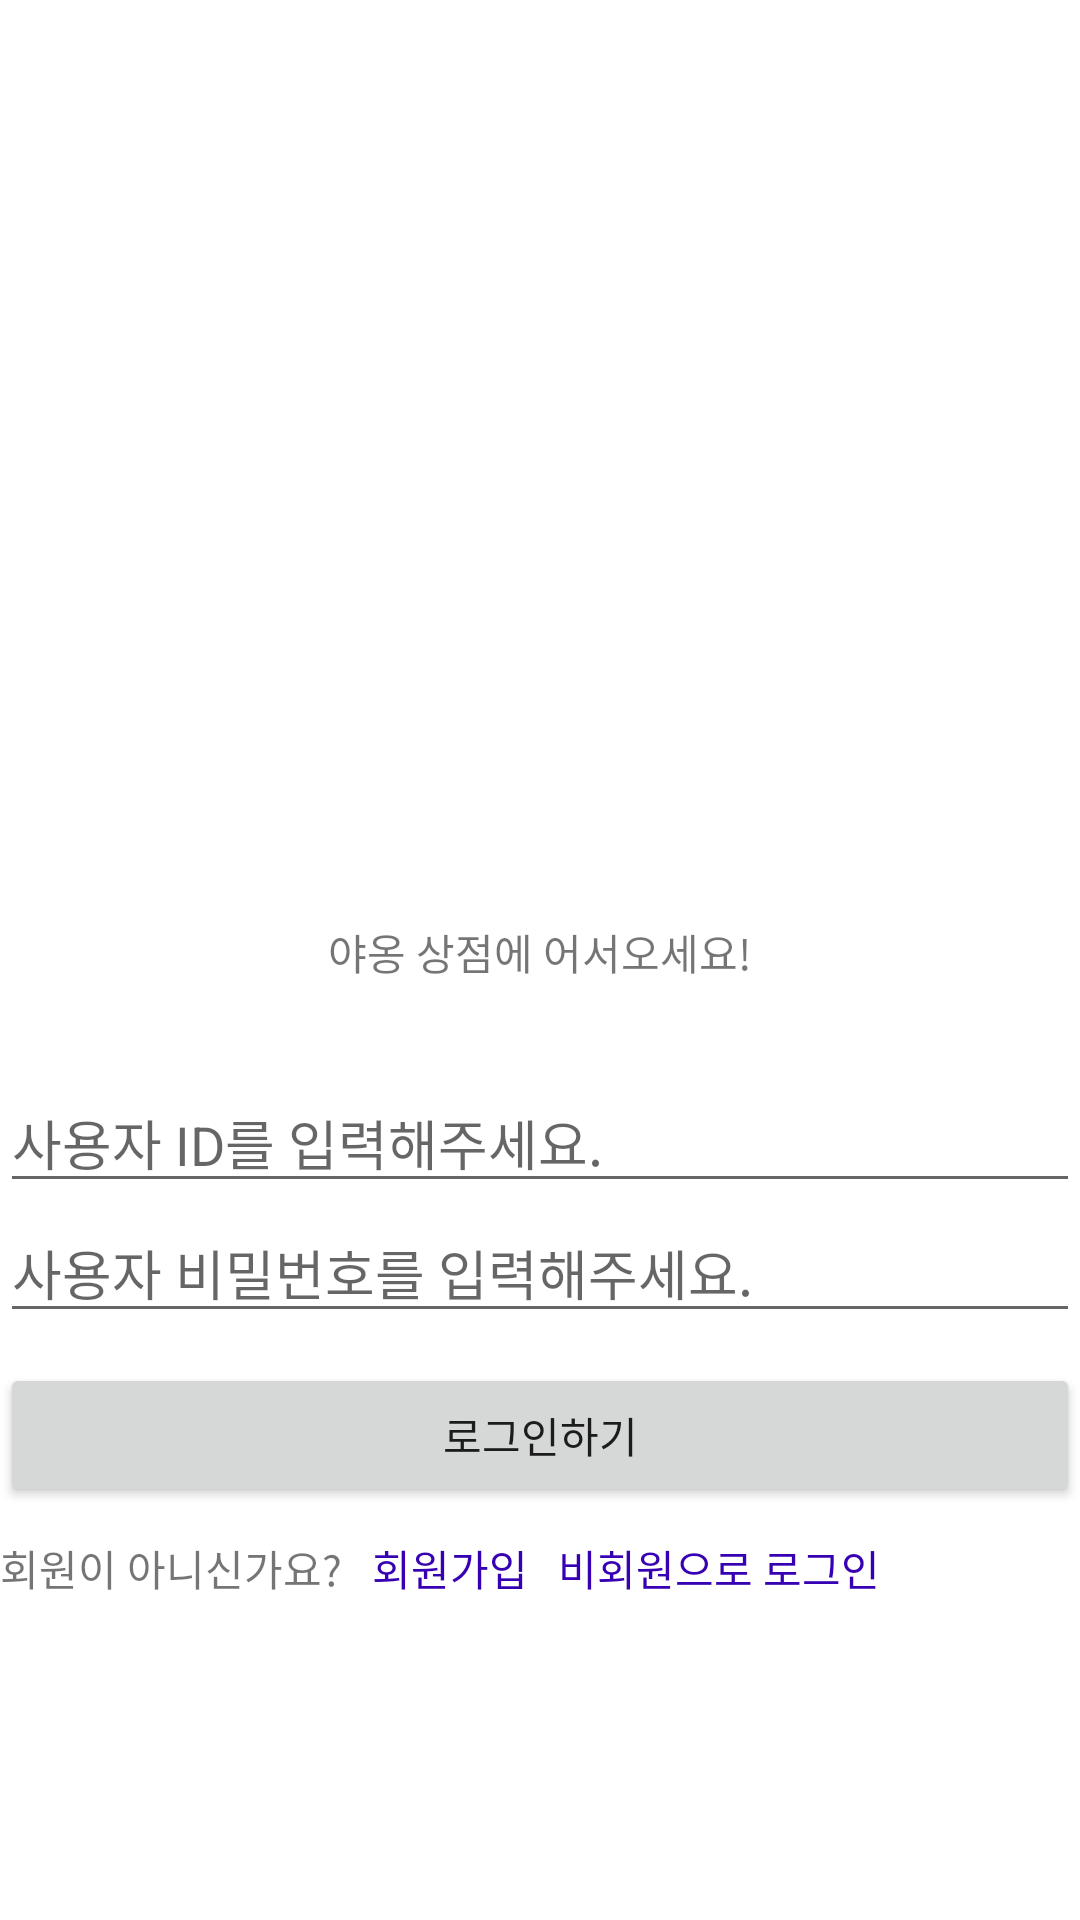

This screen was rendered from an Android layout file. Write that file and the resources it references.
<!-- AndroidManifest.xml: application theme Theme.2022MOP -->
<!-- res/layout/activity_login.xml -->
<?xml version="1.0" encoding="utf-8"?>
<RelativeLayout xmlns:android="http://schemas.android.com/apk/res/android"
    android:layout_width="match_parent"
    android:layout_height="match_parent"
    android:layout_marginHorizontal="40dp"
    android:gravity="center">

    <ImageView
        android:id="@+id/logo"
        android:layout_width="match_parent"
        android:layout_height="200dp"
        android:src="@drawable/login_logo" />

    <TextView
        android:id="@+id/logo_text"
        android:layout_width="match_parent"
        android:layout_height="wrap_content"
        android:layout_below="@+id/logo"
        android:layout_marginBottom="30dp"
        android:gravity="center"
        android:text="야옹 상점에 어서오세요!" />

    <EditText
        android:id="@+id/textID"
        android:layout_width="match_parent"
        android:layout_height="wrap_content"
        android:layout_below="@+id/logo_text"
        android:hint="사용자 ID를 입력해주세요." />

    <EditText
        android:id="@+id/textPW"
        android:layout_width="match_parent"
        android:layout_height="wrap_content"
        android:layout_below="@+id/textID"
        android:hint="사용자 비밀번호를 입력해주세요." />

    <Button
        android:id="@+id/buttonLogin"
        android:layout_width="match_parent"
        android:layout_height="wrap_content"
        android:layout_below="@+id/textPW"
        android:layout_marginVertical="10dp"
        android:text="로그인하기" />

    <TextView
        android:id="@+id/textSignUp"
        android:layout_width="wrap_content"
        android:layout_height="wrap_content"
        android:layout_below="@id/buttonLogin"
        android:text="회원이 아니신가요?" />

    <TextView
        android:id="@+id/toSignUp"
        android:layout_width="wrap_content"
        android:layout_height="wrap_content"
        android:layout_below="@id/buttonLogin"
        android:layout_marginHorizontal="10dp"
        android:layout_toRightOf="@id/textSignUp"
        android:textColor="@color/purple_700"
        android:text="회원가입" />

    <TextView
        android:id="@+id/nonMember"
        android:layout_width="wrap_content"
        android:layout_height="wrap_content"
        android:layout_below="@id/buttonLogin"
        android:layout_toRightOf="@id/toSignUp"
        android:textColor="@color/purple_700"
        android:text="비회원으로 로그인" />

</RelativeLayout>
<!-- resources referenced by this layout -->
<resources>
  <style name="Theme.2022MOP" parent="Theme.MaterialComponents.DayNight.DarkActionBar">
          
          <item name="colorPrimary">@color/purple_500</item>
          <item name="colorPrimaryVariant">@color/purple_700</item>
          <item name="colorOnPrimary">@color/white</item>
          
          <item name="colorSecondary">@color/teal_200</item>
          <item name="colorSecondaryVariant">@color/teal_700</item>
          <item name="colorOnSecondary">@color/black</item>
          
          <item name="android:statusBarColor" tools:targetApi="l">?attr/colorPrimaryVariant</item>
          
      </style>
  <!-- not gathered from this repository: default colours our renderer supplied (Android Studio template values) -->
  <color name="purple_500">#FF6200EE</color>
  <color name="purple_700">#FF3700B3</color>
  <color name="teal_200">#FF03DAC5</color>
  <color name="teal_700">#FF018786</color>
  <color name="black">#FF000000</color>
  <color name="white">#FFFFFFFF</color>
</resources>
